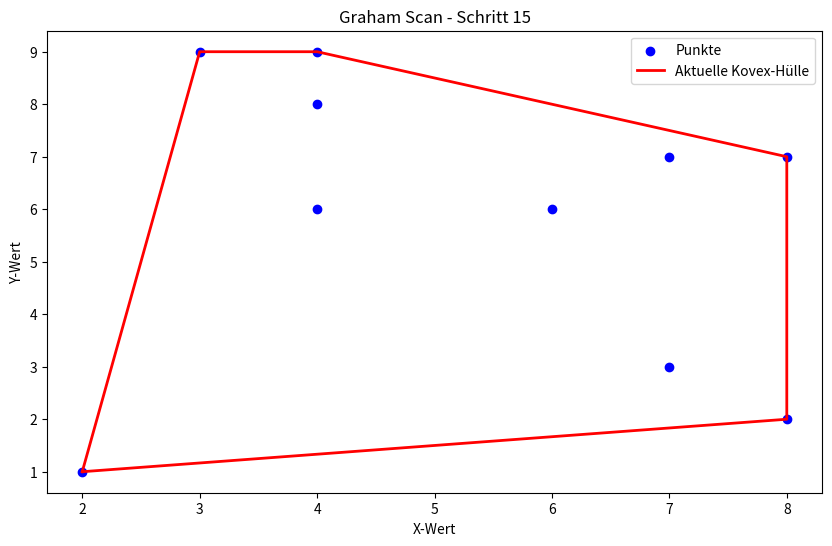

Write the Python code that produced this figure.
import numpy
import pandas as pd
import matplotlib.pyplot as plt

def get_lowest_y(li):
    # Überprüfen, ob die Liste leer ist
    if not li:
        return None  # Gibt None zurück, wenn die Liste leer ist

    # Initialisiere die Variable für den kleinsten Y-Wert
    kleinster_y_wert = li[0][1]
    x_wert = li[0][0]

    # Gehe durch jeden Eintrag in der Liste
    for x, y in li:
        # Überprüfe, ob der aktuelle Y-Wert kleiner ist oder bei Gleichheit der X-Wert kleiner ist
        if y < kleinster_y_wert or (y == kleinster_y_wert and x < x_wert):
            kleinster_y_wert = y
            x_wert = x

    return x_wert, kleinster_y_wert

def get_angle(start_x, start_y, x, y):
    # Berechne den Winkel
    angle = numpy.degrees(numpy.arctan2(y - start_y, x - start_x))
    if angle < 0:
        angle += 360  # Winkel von 0 bis 360 Grad
    return angle

def cross_product(o, a, b):
    # Berechne das Kreuzprodukt von OA und OB
    return (a[0] - o[0]) * (b[1] - o[1]) - (a[1] - o[1]) * (b[0] - o[0])

def plot_graham(konvex, points, step):
    plt.cla()  # Lösche die Achsen anstatt ein neues Fenster zu öffnen
    
    # Zeichne alle Punkte
    xs, ys = zip(*[(p[0], p[1]) for p in points])
    plt.scatter(xs, ys, color='blue', label='Punkte')

    # Zeichne die aktuelle Konvex-Hülle
    if len(konvex) > 1:
        konvex_xs, konvex_ys = zip(*konvex)
        plt.plot(konvex_xs, konvex_ys, 'r-', lw=2, label='Aktuelle Kovex-Hülle')
        # Hülle schließen
        plt.plot([konvex[-1][0], konvex[0][0]], [konvex[-1][1], konvex[0][1]], 'r-', lw=2)

    plt.title(f"Graham Scan - Schritt {step}")
    plt.xlabel("X-Wert")
    plt.ylabel("Y-Wert")
    plt.legend()
    plt.pause(0.5)
# Hauptprogramm
test_values = [
    [7, 3],
    [8, 7],
    [4, 8],
    [8, 2],
    [4, 6],
    [3, 9],
    [7, 7],
    [4, 9],
    [6, 6],
    [2, 1]
]

# Finde den Startpunkt
start_x, start_y = get_lowest_y(test_values)

# Berechne den Winkel für jeden Punkt
for point in test_values:
    angle = get_angle(start_x, start_y, point[0], point[1])
    point.append(angle)  # Füge den berechneten Winkel zum Punkt hinzu

# Entferne den Startpunkt aus der Liste
test_values_without_start = [point for point in test_values if not (point[0] == start_x and point[1] == start_y)]

# Sortiere die Liste nach dem Winkel
test_values_sorted = sorted(test_values_without_start, key=lambda point: point[2])

# Füge den Startpunkt am Anfang der sortierten Liste hinzu
test_values_sorted.insert(0, [start_x, start_y, 0])

# Initialisiere den Plot und die Liste für die Konvex-Hülle
plt.figure(figsize=(10, 6))
konvex = [[start_x, start_y]]
step = 1

# Graham-Scan-Algorithmus
for point in test_values_sorted[1:]:
    konvex.append([point[0], point[1]])  # Füge den Punkt zur Konvex Hülle hinzu
    plot_graham(konvex, test_values, step)
    step += 1

    # Prüfe, ob die letzten drei Punkte eine Rechtsdrehung bilden
    while len(konvex) >= 3 and cross_product(konvex[-3], konvex[-2], konvex[-1]) <= 0:
        del konvex[-2]  # Entferne den vorletzten Punkt
        plot_graham(konvex, test_values, step)
        step += 1

# Füge den Startpunkt am Ende hinzu, um die Hülle zu schließen
konvex.append(konvex[0])

# Abschließende Visualisierung der konvexen Hülle
plot_graham(konvex, test_values, step)
plt.show()  # Zeige die finale Hülle an
